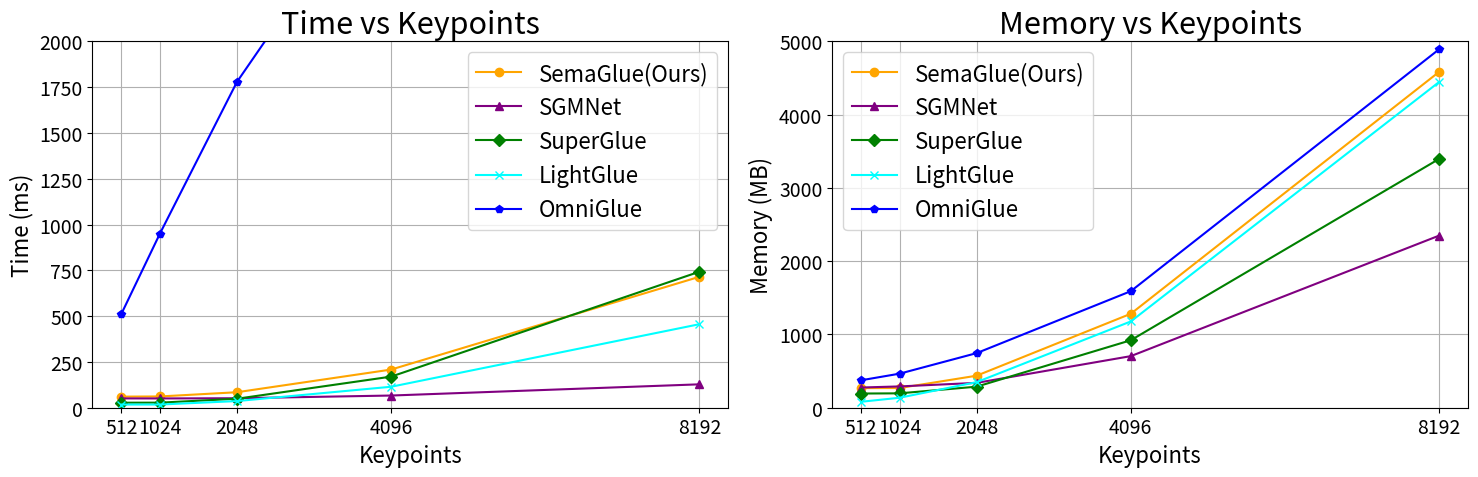

The script that saved this image:
import matplotlib.pyplot as plt
import pandas as pd

# # 创建数据框架
# data = {
#     "Keypoints": [512, 1024, 2048, 4096, 8192],
#     "SGFM_time": [60.6620, 60.0693, 61.0891, 143.3862, 530.6532],
#     "SGFM_7_layers_time": [51.2441, 51.5303, 52.1873, 118.0647, 418.3446],
#     "SGMNet_time": [49.8407, 50.0736, 51.9985, 65.5233, 120.8675],
#     "SuperGlue_time": [27.6999, 28.0172, 43.8130, 153.5748, 677.1354],
#     "LightGlue_noprune_time": [17.2130, 17.3357, 25.1506, 86.5754, 374.1752],
#     "SGFM_memory": [173.576704, 173.978112, 314.110464, 1129.411072, 4371.378688],
#     "SGFM_7_layers_memory": [172.227072, 172.62848, 312.760832, 1128.06144, 4370.029056],
#     "SGMNet_memory": [155.563098, 166.414848, 206.99904, 562.515968, 2181.976064],
#     "SuperGlue_memory": [146.791936, 147.52512, 220.540416, 831.892992, 3262.557696],
#     "LightGlue_noprune_memory": [31.364608, 83.154432, 287.397376, 1098.536448, 4445.01248]
# }

# df = pd.DataFrame(data)

# # 创建绘图
# fig, (ax1, ax2) = plt.subplots(1, 2, figsize=(15, 5))

# # 绘制时间图
# ax1.plot(df["Keypoints"], df["SGFM_time"], 'o-', label="SGFM(Ours)", color='orange')
# ax1.plot(df["Keypoints"], df["SGFM_7_layers_time"], 's-', label="SGFM(Ours) 7 Layers", color='red')
# ax1.plot(df["Keypoints"], df["SGMNet_time"], '^-', label="SGMNet", color='purple')
# ax1.plot(df["Keypoints"], df["SuperGlue_time"], 'D-', label="SuperGlue", color='green')
# ax1.plot(df["Keypoints"], df["LightGlue_noprune_time"], 'x-', label="LightGlue Noprune", color='cyan')
# ax1.set_xlabel('Keypoints')
# ax1.set_ylabel('Time (ms)')
# ax1.set_title('Time vs Keypoints')
# ax1.set_xticks([512, 1024, 2048, 4096, 8192])
# ax1.legend()
# ax1.grid(True)

# # 绘制内存图
# ax2.plot(df["Keypoints"], df["SGFM_memory"], 'o-', label="SGFM(Ours)", color='orange')
# ax2.plot(df["Keypoints"], df["SGFM_7_layers_memory"], 's-', label="SGFM(Ours) 7 Layers", color='red')
# ax2.plot(df["Keypoints"], df["SGMNet_memory"], '^-', label="SGMNet", color='purple')
# ax2.plot(df["Keypoints"], df["SuperGlue_memory"], 'D-', label="SuperGlue", color='green')
# ax2.plot(df["Keypoints"], df["LightGlue_noprune_memory"], 'x-', label="LightGlue Noprune", color='cyan')
# ax2.set_xlabel('Keypoints')
# ax2.set_ylabel('Memory (MB)')
# ax2.set_title('Memory vs Keypoints')
# ax2.set_xticks([512, 1024, 2048, 4096, 8192])
# ax2.legend()
# ax2.grid(True)

# plt.tight_layout()
# plt.savefig('output.png')
# plt.show()

# import pandas as pd
# import matplotlib.pyplot as plt
# import numpy as np

# # 创建数据框架
# data = {
#     "Keypoints": [512, 1024, 2048, 4096, 8192],
#     "SemaGlue_time": [60.5502, 61.4625, 84.5645, 208.3004, 714.5935],
#     # "SGFM_7_layers_time": [52.3253, 52.0749, 70.1488, 166.6591, 557.838],
#     "SGMNet_time": [50.8007, 50.6555, 51.7695, 66.5256, 127.7146],
#     "SuperGlue_time": [27.4191, 27.6679, 49.002, 169.7118, 742.368],
#     "LightGlue_time": [17.3984, 17.4153, 36.2952, 114.4437, 455.874],
#     "OmniGlue_time": [511.8633, 950.0787, 1778.5049, 3000, np.nan],
#     "SemaGlue_memory": [267.354624, 268.93568, 437.084672, 1282.266496, 4583.25248],
#     # "SGFM_7_layers_memory": [246.275584, 247.85664, 416.005632, 1261.190656, 4562.17344],
#     "SGMNet_memory": [275.805952, 290.657792, 339.215872, 703.990784, 2348.616704],
#     "SuperGlue_memory": [193.622528, 196.321792, 287.425, 920.797696, 3395.502592],
#     "LightGlue_memory": [81.117696, 136.18432, 349.078016, 1177.518592, 4445.01248],
#     "OmniGlue_memory": [374.538752, 464.739304, 745.25696, 1590.441984, 4891.424768]
# }

# df = pd.DataFrame(data)

# # 创建绘图
# fig, (ax1, ax2) = plt.subplots(1, 2, figsize=(15, 5))

# # 绘制时间图
# ax1.plot(df["Keypoints"], df["SemaGlue_time"], 'o-', label="SemaGlue(Ours)", color='orange')
# # ax1.plot(df["Keypoints"], df["SGFM_7_layers_time"], 's-', label="SGFM(Ours) 7 Layers", color='red')
# ax1.plot(df["Keypoints"], df["SGMNet_time"], '^-', label="SGMNet", color='purple')
# ax1.plot(df["Keypoints"], df["SuperGlue_time"], 'D-', label="SuperGlue", color='green')
# ax1.plot(df["Keypoints"], df["LightGlue_time"], 'x-', label="LightGlue Noprune", color='cyan')
# ax1.plot(df["Keypoints"], df["OmniGlue_time"], 'p-', label="OmniGlue", color='blue')

# # 标记超出范围的点
# #ax1.annotate('Out of Range', (4096, 2000), textcoords="offset points", xytext=(0, 10), ha='center', fontsize=12, color='blue')

# ax1.set_ylim(0, 2000)
# ax1.set_xlabel('Keypoints')
# ax1.set_ylabel('Time (ms)')
# ax1.set_title('Time vs Keypoints')
# ax1.set_xticks([512, 1024, 2048, 4096, 8192])
# ax1.legend()
# ax1.grid(True)

# # 绘制内存图
# ax2.plot(df["Keypoints"], df["SemaGlue_memory"], 'o-', label="SemaGlue(Ours)", color='orange')
# # ax2.plot(df["Keypoints"], df["SGFM_7_layers_memory"], 's-', label="SGFM(Ours) 7 Layers", color='red')
# ax2.plot(df["Keypoints"], df["SGMNet_memory"], '^-', label="SGMNet", color='purple')
# ax2.plot(df["Keypoints"], df["SuperGlue_memory"], 'D-', label="SuperGlue", color='green')
# ax2.plot(df["Keypoints"], df["LightGlue_memory"], 'x-', label="LightGlue Noprune", color='cyan')
# ax2.plot(df["Keypoints"], df["OmniGlue_memory"], 'p-', label="OmniGlue", color='blue')

# # 标记超出范围的点
# #ax2.annotate('Out of Range', (4096, 5000), textcoords="offset points", xytext=(0, 10), ha='center', fontsize=12, color='blue')
# #ax2.annotate('Out of Range', (5101, 5000), textcoords="offset points", xytext=(0, 10), ha='center', fontsize=12, color='blue')

# ax2.set_ylim(0, 5000)
# ax2.set_xlabel('Keypoints')
# ax2.set_ylabel('Memory (MB)')
# ax2.set_title('Memory vs Keypoints')
# ax2.set_xticks([512, 1024, 2048, 4096, 8192])
# ax2.legend()
# ax2.grid(True)

# plt.tight_layout()
# plt.savefig('output255.png')
# plt.show()


#--------------------------------------------------------------------------
import pandas as pd
import matplotlib.pyplot as plt
import numpy as np

# 设置字体大小
plt.rcParams.update({
    'font.size': 14,         # 全局字体大小
    'axes.titlesize': 22,    # 标题字体大小
    'axes.labelsize': 16,    # 轴标签字体大小
    'xtick.labelsize': 14,   # x轴刻度字体大小
    'ytick.labelsize': 14,   # y轴刻度字体大小
    'legend.fontsize': 16    # 图例字体大小
})

# 创建数据框架
data = {

    "Keypoints": [512, 1024, 2048, 4096, 8192],
    "SemaGlue_time": [60.5502, 61.4625, 84.5645, 208.3004, 714.5935],
    "SGMNet_time": [50.8007, 50.6555, 51.7695, 66.5256, 127.7146],
    "SuperGlue_time": [27.4191, 27.6679, 49.002, 169.7118, 742.368],
    "LightGlue_time": [17.3984, 17.4153, 36.2952, 114.4437, 455.874],
    "OmniGlue_time": [511.8633, 950.0787, 1778.5049, 3000, np.nan],
    "SemaGlue_memory": [267.354624, 268.93568, 437.084672, 1282.266496, 4583.25248],
    "SGMNet_memory": [275.805952, 290.657792, 339.215872, 703.990784, 2348.616704],
    "SuperGlue_memory": [193.622528, 196.321792, 287.425, 920.797696, 3395.502592],
    "LightGlue_memory": [81.117696, 136.18432, 349.078016, 1177.518592, 4445.01248],
    "OmniGlue_memory": [374.538752, 464.739304, 745.25696, 1590.441984, 4891.424768]
}

df = pd.DataFrame(data)

# 创建绘图
fig, (ax1, ax2) = plt.subplots(1, 2, figsize=(15, 5))

# 绘制时间图
ax1.plot(df["Keypoints"], df["SemaGlue_time"], 'o-', label="SemaGlue(Ours)", color='orange')
ax1.plot(df["Keypoints"], df["SGMNet_time"], '^-', label="SGMNet", color='purple')
ax1.plot(df["Keypoints"], df["SuperGlue_time"], 'D-', label="SuperGlue", color='green')
ax1.plot(df["Keypoints"], df["LightGlue_time"], 'x-', label="LightGlue", color='cyan')
ax1.plot(df["Keypoints"], df["OmniGlue_time"], 'p-', label="OmniGlue", color='blue')

ax1.set_ylim(0, 2000)
ax1.set_xlabel('Keypoints')
ax1.set_ylabel('Time (ms)')
ax1.set_title('Time vs Keypoints')
ax1.set_xticks([512, 1024, 2048, 4096, 8192])
ax1.legend()
ax1.grid(True)

# 绘制内存图
ax2.plot(df["Keypoints"], df["SemaGlue_memory"], 'o-', label="SemaGlue(Ours)", color='orange')
ax2.plot(df["Keypoints"], df["SGMNet_memory"], '^-', label="SGMNet", color='purple')
ax2.plot(df["Keypoints"], df["SuperGlue_memory"], 'D-', label="SuperGlue", color='green')
ax2.plot(df["Keypoints"], df["LightGlue_memory"], 'x-', label="LightGlue", color='cyan')
ax2.plot(df["Keypoints"], df["OmniGlue_memory"], 'p-', label="OmniGlue", color='blue')

ax2.set_ylim(0, 5000)
ax2.set_xlabel('Keypoints')
ax2.set_ylabel('Memory (MB)')
ax2.set_title('Memory vs Keypoints')
ax2.set_xticks([512, 1024, 2048, 4096, 8192])
ax2.legend()
ax2.grid(True)

plt.tight_layout()
plt.savefig('output256.png')
plt.show()
